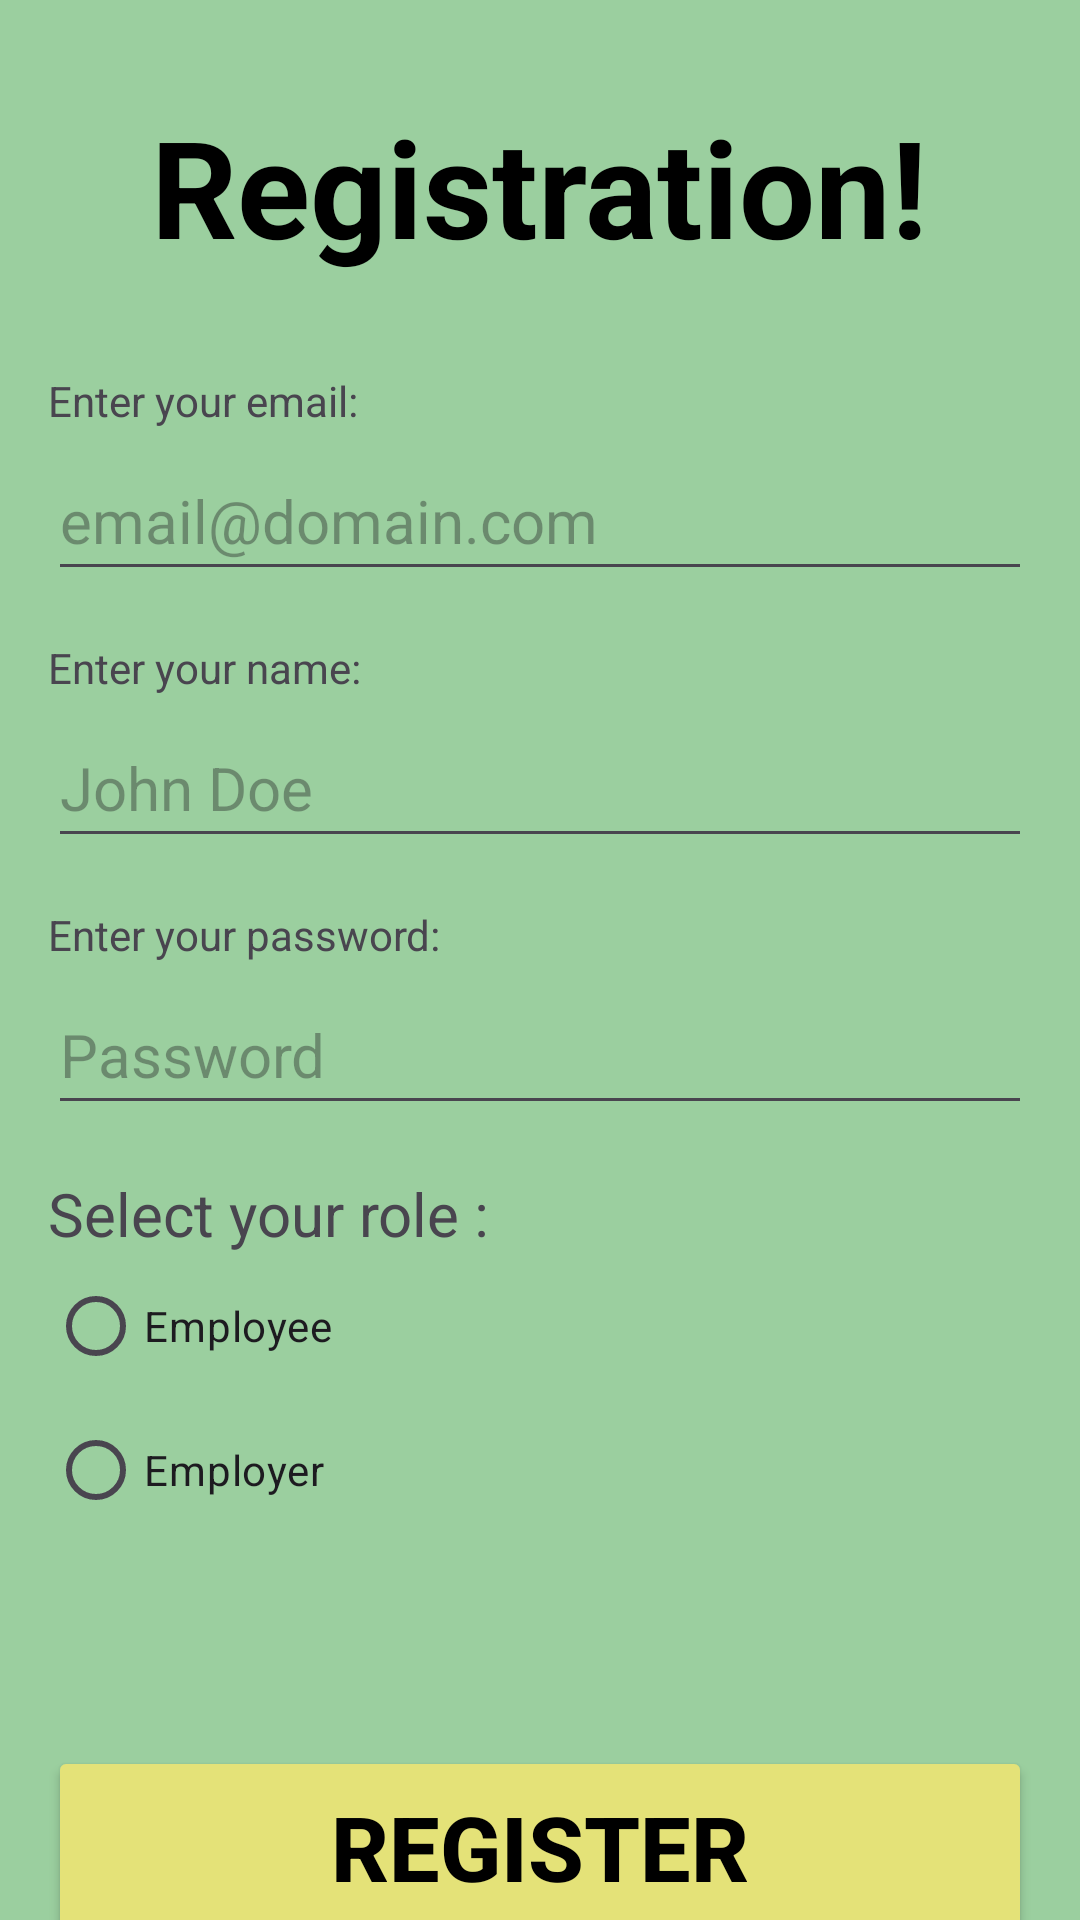

Reconstruct the res/layout file that produces this screen, plus the resources it refers to.
<!-- AndroidManifest.xml: application theme Theme.Quickcash -->
<!-- res/layout/activity_registration.xml -->
<?xml version="1.0" encoding="utf-8"?>
<androidx.constraintlayout.widget.ConstraintLayout xmlns:android="http://schemas.android.com/apk/res/android"
    xmlns:app="http://schemas.android.com/apk/res-auto"
    xmlns:tools="http://schemas.android.com/tools"
    android:id="@+id/constraintLayout"
    android:layout_width="match_parent"
    android:layout_height="match_parent"
    android:background="#9bcf9f">

    <TextView
        android:id="@+id/RegistrationWelcome"
        android:layout_width="wrap_content"
        android:layout_height="wrap_content"
        android:layout_marginStart="164dp"
        android:layout_marginTop="32dp"
        android:layout_marginEnd="164dp"
        android:text="Registration!"
        android:textAlignment="center"
        android:textSize="45dp"
        app:layout_constraintEnd_toEndOf="parent"
        app:layout_constraintHorizontal_bias="0.502"
        app:layout_constraintStart_toStartOf="parent"
        app:layout_constraintTop_toTopOf="parent"
        android:textStyle="bold"
        android:textColor="@color/black"/>

    <EditText
        android:id="@+id/emailText"
        android:layout_width="match_parent"
        android:layout_height="50dp"
        android:layout_marginStart="16dp"
        android:layout_marginTop="4dp"
        android:layout_marginEnd="16dp"
        android:ems="10"
        android:hint="email@domain.com"
        android:inputType="text"
        android:textSize="20dp"
        app:layout_constraintEnd_toEndOf="parent"
        app:layout_constraintStart_toStartOf="parent"
        app:layout_constraintTop_toBottomOf="@+id/Ent"
        />

    <EditText
        android:id="@+id/nameText"
        android:layout_width="match_parent"
        android:layout_height="50dp"
        android:layout_marginStart="16dp"
        android:layout_marginTop="4dp"
        android:layout_marginEnd="16dp"
        android:ems="10"
        android:hint="John Doe"
        android:inputType="text"
        android:textSize="20dp"
        app:layout_constraintEnd_toEndOf="parent"
        app:layout_constraintStart_toStartOf="parent"
        app:layout_constraintTop_toBottomOf="@+id/name"
        />

    <EditText
        android:id="@+id/passText"
        android:layout_width="match_parent"
        android:layout_height="50dp"
        android:layout_marginStart="16dp"
        android:layout_marginTop="4dp"
        android:layout_marginEnd="16dp"
        android:ems="10"
        android:hint="Password"
        android:inputType="textPassword"
        android:textSize="20dp"
        app:layout_constraintEnd_toEndOf="parent"
        app:layout_constraintStart_toStartOf="parent"
        app:layout_constraintTop_toBottomOf="@+id/password"
        />

    <RadioGroup
        android:id="@+id/roleGroup"
        android:layout_width="match_parent"
        android:layout_height="100dp"
        android:layout_marginStart="16dp"
        android:layout_marginEnd="16dp"
        app:layout_constraintEnd_toEndOf="parent"
        app:layout_constraintStart_toStartOf="parent"
        app:layout_constraintTop_toBottomOf="@+id/roleText">

        <RadioButton
            android:id="@+id/employeeRole"
            android:layout_width="match_parent"
            android:layout_height="wrap_content"
            android:text="Employee" />

        <RadioButton
            android:id="@+id/employerRole"
            android:layout_width="match_parent"
            android:layout_height="wrap_content"
            android:text="Employer" />
    </RadioGroup>

    <Button
        android:id="@+id/submitButton"
        android:layout_width="match_parent"
        android:layout_height="67dp"
        android:layout_marginStart="16dp"
        android:layout_marginTop="64dp"
        android:layout_marginEnd="16dp"
        android:text="Register"
        android:textSize="30dp"
        app:layout_constraintEnd_toEndOf="parent"
        app:layout_constraintStart_toStartOf="parent"
        app:layout_constraintTop_toBottomOf="@+id/roleGroup"
        app:backgroundTint="#e4e278"
        android:textStyle="bold"
        android:textColor="@color/black"/>

    <TextView
        android:id="@+id/roleText"
        android:layout_width="wrap_content"
        android:layout_height="wrap_content"
        android:layout_marginStart="16dp"
        android:layout_marginTop="16dp"
        android:text="Select your role :"
        android:textSize="20dp"
        app:layout_constraintStart_toStartOf="parent"
        app:layout_constraintTop_toBottomOf="@+id/passText" />

    <TextView
        android:id="@+id/Ent"
        android:layout_width="wrap_content"
        android:layout_height="wrap_content"
        android:layout_marginStart="16dp"
        android:layout_marginTop="32dp"
        android:text="Enter your email:"
        app:layout_constraintStart_toStartOf="parent"
        app:layout_constraintTop_toBottomOf="@+id/RegistrationWelcome" />

    <TextView
        android:id="@+id/name"
        android:layout_width="wrap_content"
        android:layout_height="wrap_content"
        android:layout_marginStart="16dp"
        android:layout_marginTop="16dp"
        android:text="Enter your name:"
        app:layout_constraintStart_toStartOf="parent"
        app:layout_constraintTop_toBottomOf="@+id/emailText" />

    <TextView
        android:id="@+id/password"
        android:layout_width="wrap_content"
        android:layout_height="wrap_content"
        android:layout_marginStart="16dp"
        android:layout_marginTop="16dp"
        android:text="Enter your password:"
        app:layout_constraintStart_toStartOf="parent"
        app:layout_constraintTop_toBottomOf="@+id/nameText" />

    <TextView
        android:id="@+id/backButton"
        android:layout_width="wrap_content"
        android:layout_height="wrap_content"
        android:layout_marginStart="70dp"
        android:layout_marginTop="16dp"
        android:layout_marginEnd="70dp"
        android:clickable="true"
        android:minHeight="48dp"
        android:text="Already have an account? Log in!"
        app:layout_constraintEnd_toEndOf="parent"
        app:layout_constraintStart_toStartOf="parent"
        app:layout_constraintTop_toBottomOf="@+id/submitButton" />

    <TextView
        android:id="@+id/statusLabel"
        android:layout_width="wrap_content"
        android:layout_height="wrap_content"
        app:layout_constraintBottom_toTopOf="@+id/submitButton"
        app:layout_constraintEnd_toEndOf="parent"
        app:layout_constraintStart_toStartOf="parent"
        app:layout_constraintTop_toBottomOf="@+id/roleGroup" />

</androidx.constraintlayout.widget.ConstraintLayout>
<!-- resources referenced by this layout -->
<resources>
  <color name="black">#FF000000</color>
  <style name="Theme.Quickcash" parent="Base.Theme.Quickcash" />
  <style name="Base.Theme.Quickcash" parent="Theme.Material3.DayNight.NoActionBar">
          
          
      </style>
</resources>
